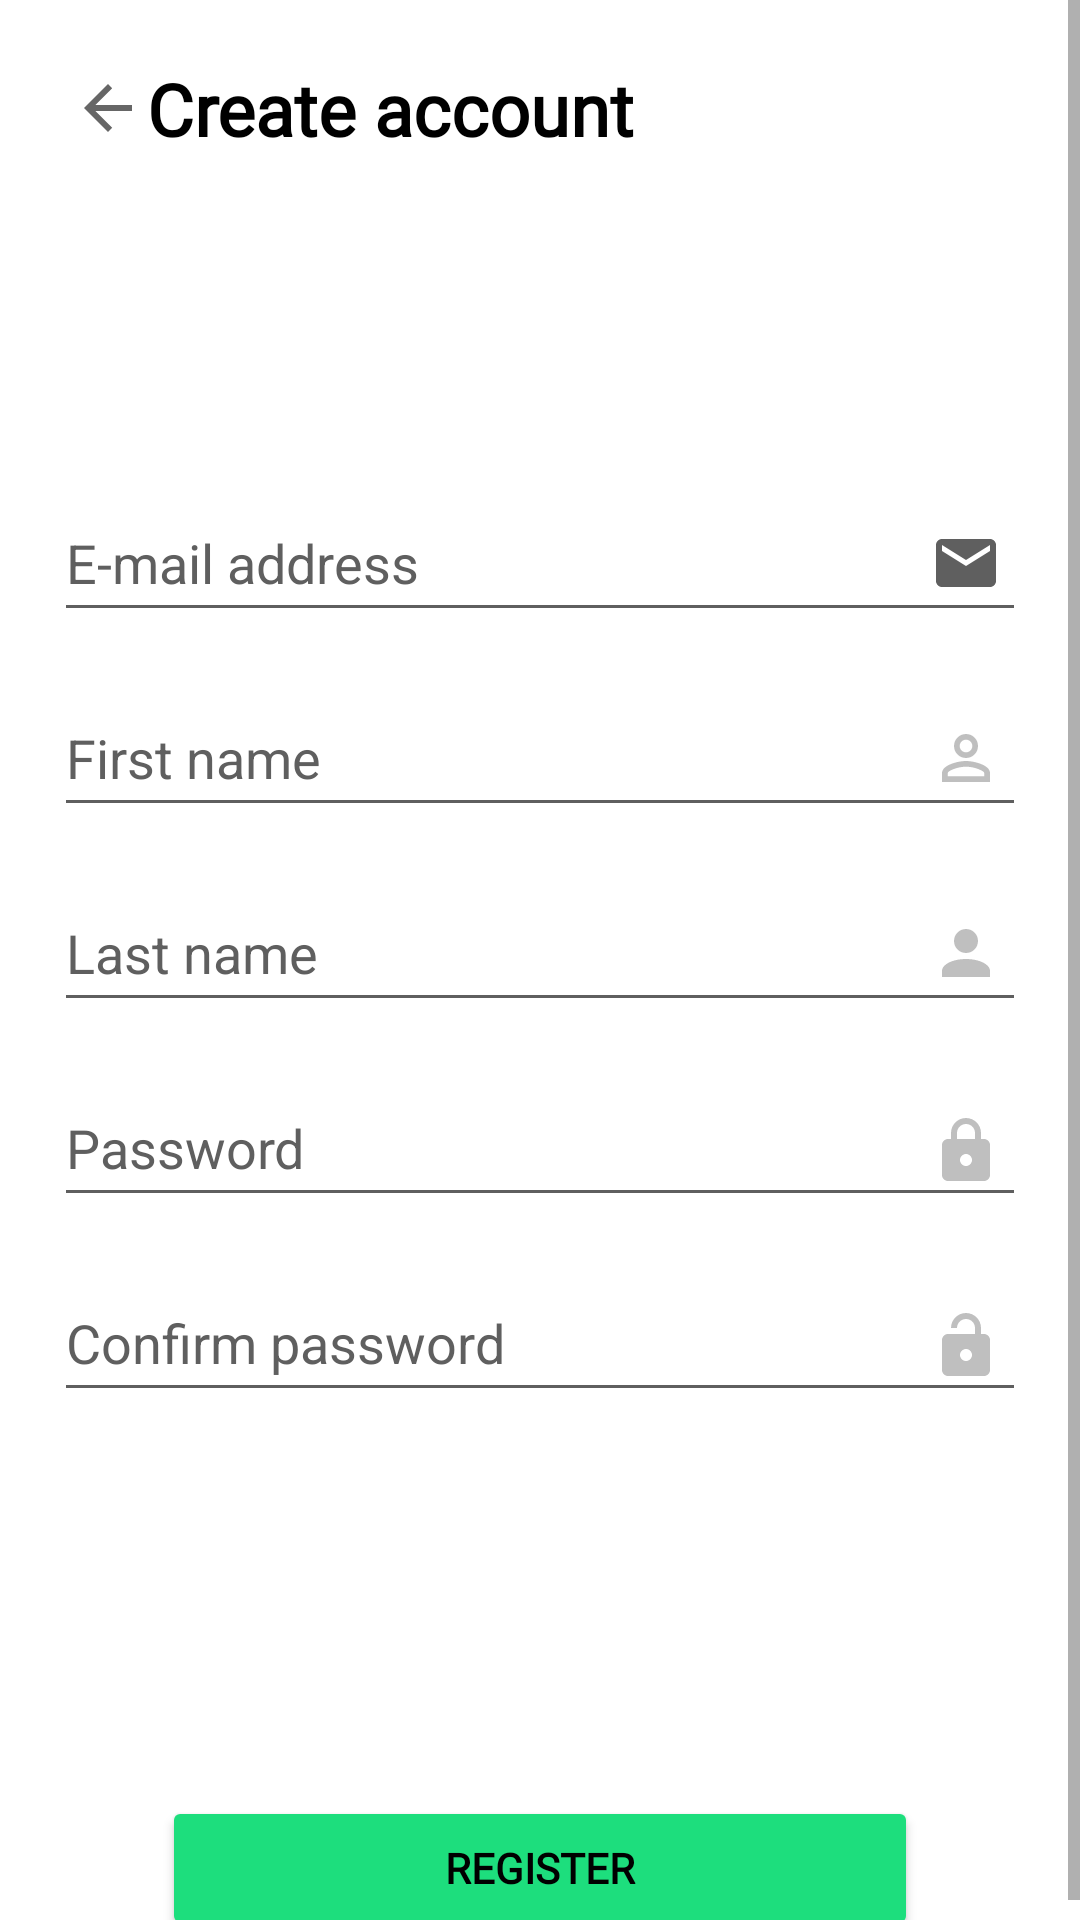

Android layout source for this screen:
<!-- AndroidManifest.xml: application theme Theme.TrickyDex -->
<!-- res/layout/activity_register.xml -->
<?xml version="1.0" encoding="utf-8"?>
<ScrollView xmlns:android="http://schemas.android.com/apk/res/android"
    xmlns:app="http://schemas.android.com/apk/res-auto"
    xmlns:tools="http://schemas.android.com/tools"
    android:layout_width="match_parent"
    android:layout_height="match_parent"
    tools:context=".LoginActivity">


    <androidx.constraintlayout.widget.ConstraintLayout
        android:layout_width="match_parent"
        android:layout_height="wrap_content"
        android:layout_marginBottom="24dp"
        android:background="@color/white"
        android:backgroundTintMode="add">

        <TextView
            android:id="@+id/textConnect2"
            android:layout_width="262dp"
            android:layout_height="wrap_content"
            android:fontFamily="@font/roboto"
            android:text="@string/create_account"
            android:textColor="@color/black"
            android:textSize="24sp"
            android:textStyle="bold"
            app:layout_constraintBottom_toBottomOf="@+id/backButton"
            app:layout_constraintEnd_toStartOf="@+id/guidelineRight"
            app:layout_constraintStart_toStartOf="@+id/guidelineLeft"
            app:layout_constraintTop_toTopOf="@+id/backButton" />

        <androidx.constraintlayout.widget.Guideline
            android:id="@+id/guidelineTitle"
            android:layout_width="wrap_content"
            android:layout_height="wrap_content"
            android:orientation="vertical"
            app:layout_constraintGuide_percent="0.05" />

        <androidx.constraintlayout.widget.Guideline
            android:id="@+id/guidelineLeft"
            android:layout_width="wrap_content"
            android:layout_height="wrap_content"
            android:orientation="vertical"
            app:layout_constraintGuide_percent="0.15" />

        <androidx.constraintlayout.widget.Guideline
            android:id="@+id/guidelineRight"
            android:layout_width="wrap_content"
            android:layout_height="wrap_content"
            android:orientation="vertical"
            app:layout_constraintGuide_percent="0.85" />

        <androidx.constraintlayout.widget.Guideline
            android:id="@+id/guideline2"
            android:layout_width="wrap_content"
            android:layout_height="wrap_content"
            android:orientation="vertical"
            app:layout_constraintGuide_percent="0.95" />

        <androidx.constraintlayout.widget.Guideline
            android:id="@+id/guidelineHorizontal"
            android:layout_width="wrap_content"
            android:layout_height="wrap_content"
            android:orientation="horizontal"
            app:layout_constraintGuide_percent="0.25" />

        <Button
            android:id="@+id/buttonRegister"
            android:layout_width="0dp"
            android:layout_height="wrap_content"
            android:layout_marginTop="128dp"
            android:backgroundTint="@color/button_register"
            android:elevation="3dp"
            android:fontFamily="@font/roboto_medium"
            android:text="@string/register"
            android:textColor="@color/black"
            android:textSize="14sp"
            android:textStyle="bold"
            app:layout_constraintEnd_toStartOf="@+id/guidelineRight"
            app:layout_constraintStart_toStartOf="@+id/guidelineLeft"
            app:layout_constraintTop_toBottomOf="@+id/editTextConfirmPassword" />

        <ImageView
            android:id="@+id/backButton"
            android:layout_width="wrap_content"
            android:layout_height="wrap_content"
            android:layout_marginTop="24dp"
            android:backgroundTint="?attr/greyLogo"
            android:contentDescription="@string/back_button"
            app:layout_constraintEnd_toStartOf="@+id/guidelineLeft"
            app:layout_constraintStart_toStartOf="@+id/guidelineTitle"
            app:layout_constraintTop_toTopOf="parent"
            app:srcCompat="?attr/actionModeCloseDrawable" />

        <EditText
            android:id="@+id/editTextEmailRegister"
            style="@style/Widget.AppCompat.EditText"
            android:layout_width="0dp"
            android:layout_height="wrap_content"
            android:backgroundTint="?attr/greyLogo"
            android:drawableEnd="@drawable/email"
            android:ems="10"
            android:hint="@string/e_mail_address"
            android:importantForAutofill="no"
            android:inputType="textEmailAddress"
            android:singleLine="true"
            android:textColor="?attr/greyLogo"
            android:textColorHighlight="@color/blue_title"
            android:textColorHint="?attr/greyLogo"
            android:textColorLink="@color/blue_title"
            app:layout_constraintEnd_toStartOf="@+id/guideline2"
            app:layout_constraintStart_toStartOf="@+id/guidelineTitle"
            app:layout_constraintTop_toTopOf="@+id/guidelineHorizontal" />

        <EditText
            android:id="@+id/editTextFirstName"
            android:layout_width="0dp"
            android:layout_height="wrap_content"
            android:layout_marginTop="16dp"
            android:backgroundTint="?attr/greyLogo"
            android:drawableEnd="@drawable/first_name"
            android:ems="10"
            android:hint="@string/first_name"
            android:importantForAutofill="no"
            android:inputType="textPersonName"
            android:textColor="?attr/greyLogo"
            android:textColorHighlight="@android:color/transparent"
            android:textColorHint="?attr/greyLogo"
            app:layout_constraintEnd_toStartOf="@+id/guideline2"
            app:layout_constraintStart_toStartOf="@+id/guidelineTitle"
            app:layout_constraintTop_toBottomOf="@+id/editTextEmailRegister" />

        <EditText
            android:id="@+id/editTextFirstLastName"
            android:layout_width="0dp"
            android:layout_height="wrap_content"
            android:layout_marginTop="16dp"
            android:backgroundTint="?attr/greyLogo"
            android:drawableEnd="@drawable/last_name"
            android:ems="10"
            android:hint="@string/last_name"
            android:importantForAutofill="no"
            android:inputType="textPersonName"
            android:textColor="?attr/greyLogo"
            android:textColorHighlight="@android:color/transparent"
            android:textColorHint="?attr/greyLogo"
            app:layout_constraintEnd_toStartOf="@+id/guideline2"
            app:layout_constraintHorizontal_bias="0.0"
            app:layout_constraintStart_toStartOf="@+id/guidelineTitle"
            app:layout_constraintTop_toBottomOf="@+id/editTextFirstName" />

        <EditText
            android:id="@+id/editTextPasswordRegister"
            android:layout_width="0dp"
            android:layout_height="wrap_content"
            android:layout_marginTop="16dp"
            android:backgroundTint="?attr/greyLogo"
            android:drawableEnd="@drawable/password"
            android:ems="10"
            android:hint="@string/password"
            android:importantForAutofill="no"
            android:inputType="textPassword"
            android:textColor="?attr/greyLogo"
            android:textColorHighlight="@android:color/transparent"
            android:textColorHint="?attr/greyLogo"
            app:layout_constraintEnd_toStartOf="@+id/guideline2"
            app:layout_constraintStart_toStartOf="@+id/guidelineTitle"
            app:layout_constraintTop_toBottomOf="@+id/editTextFirstLastName" />

        <EditText
            android:id="@+id/editTextConfirmPassword"
            android:layout_width="0dp"
            android:layout_height="wrap_content"
            android:layout_marginTop="16dp"
            android:backgroundTint="?attr/greyLogo"
            android:drawableEnd="@drawable/confirm_password"
            android:ems="10"
            android:hint="@string/confirm_password"
            android:importantForAutofill="no"
            android:inputType="textPassword"
            android:textColor="?attr/greyLogo"
            android:textColorHighlight="@android:color/transparent"
            android:textColorHint="?attr/greyLogo"
            app:layout_constraintEnd_toStartOf="@+id/guideline2"
            app:layout_constraintHorizontal_bias="0.0"
            app:layout_constraintStart_toStartOf="@+id/guidelineTitle"
            app:layout_constraintTop_toBottomOf="@+id/editTextPasswordRegister" />

        <ProgressBar
            android:id="@+id/progressBarRegister"
            style="?android:attr/progressBarStyle"
            android:layout_width="wrap_content"
            android:layout_height="wrap_content"
            android:visibility="gone"
            app:layout_constraintBottom_toBottomOf="parent"
            app:layout_constraintEnd_toStartOf="@+id/guideline2"
            app:layout_constraintStart_toStartOf="@+id/guidelineTitle"
            app:layout_constraintTop_toTopOf="parent" />

    </androidx.constraintlayout.widget.ConstraintLayout>
</ScrollView>
<!-- resources referenced by this layout -->
<resources>
  <color name="black">#FF000000</color>
  <color name="blue_title">#1A73E9</color>
  <color name="white">#FFFFFFFF</color>
  <!-- drawable email (drawable) -->
  <?xml version="1.0" encoding="utf-8"?>
   <vector xmlns:android="http://schemas.android.com/apk/res/android"
          android:width="32dp"
          android:height="32dp"
          android:viewportWidth="32"
          android:viewportHeight="32">
          <group>
              <clip-path
                  android:pathData="M24 12l-8 5l-8-5v-2l8 5l8-5v2zm0-4H8c-1.11 0-2 0.89-2 2v12c0 0.53 0.21 1.04 0.59 1.41C6.96 23.8 7.47 24 8 24h16c0.53 0 1.04-0.21 1.41-0.59C25.8 23.04 26 22.53 26 22V10c0-1.11-0.9-2-2-2z"/>
              <group>
                  <path
                      android:fillColor="?attr/greyLogo"
                      android:pathData="M0 0h32v32H0z"/>
              </group>
          </group>
      </vector>
  <!-- drawable first_name (drawable) -->
  <?xml version="1.0" encoding="utf-8"?>
  <vector xmlns:android="http://schemas.android.com/apk/res/android"
      android:width="32dp"
      android:height="32dp"
      android:viewportWidth="32"
      android:viewportHeight="32">
      <group>
          <clip-path
              android:pathData="M16 9.9c1.16 0 2.1 0.94 2.1 2.1c0 1.16-0.94 2.1-2.1 2.1c-1.16 0-2.1-0.94-2.1-2.1c0-1.16 0.94-2.1 2.1-2.1zm0 9c2.97 0 6.1 1.46 6.1 2.1v1.1H9.9V21c0-0.64 3.13-2.1 6.1-2.1zM16 8c-2.21 0-4 1.79-4 4s1.79 4 4 4s4-1.79 4-4s-1.79-4-4-4zm0 9c-2.67 0-8 1.34-8 4v3h16v-3c0-2.66-5.33-4-8-4z"/>
          <group>
              <path
                  android:fillColor="?attr/greyLogo"
                  android:fillAlpha="0.4"
                  android:pathData="M0 0h32v32H0z"/>
          </group>
      </group>
  </vector>
  <!-- drawable last_name (drawable) -->
  <?xml version="1.0" encoding="utf-8"?>
  <vector xmlns:android="http://schemas.android.com/apk/res/android"
      android:width="32dp"
      android:height="32dp"
      android:viewportWidth="32"
      android:viewportHeight="32">
      <group>
          <clip-path
              android:pathData="M16 8c1.06 0 2.08 0.42 2.83 1.17S20 10.94 20 12s-0.42 2.08-1.17 2.83S17.06 16 16 16s-2.08-0.42-2.83-1.17S12 13.06 12 12s0.42-2.08 1.17-2.83S14.94 8 16 8zm0 10c4.42 0 8 1.79 8 4v2H8v-2c0-2.21 3.58-4 8-4z"/>
          <group>
              <path
                  android:fillColor="?attr/greyLogo"
                  android:fillAlpha="0.4"
                  android:pathData="M0 0h32v32H0z"/>
          </group>
      </group>
  </vector>
  <string name="back_button">back button</string>
  <string name="confirm_password">Confirm password</string>
  <string name="create_account">Create account</string>
  <string name="e_mail_address">E-mail address</string>
  <string name="first_name">First name</string>
  <string name="last_name">Last name</string>
  <string name="password">Password</string>
  <string name="register">REGISTER</string>
  <style name="Theme.TrickyDex" parent="Theme.MaterialComponents.Light.NoActionBar">
          
          <item name="colorPrimary">@color/blue_button_login</item>
          <item name="colorPrimaryVariant">@color/blue_title</item>
          <item name="colorOnPrimary">@color/black</item>
  
  
  
  
          
          <item name="android:statusBarColor" tools:targetApi="l">?attr/colorPrimaryVariant</item>
          
          <item name="colorLoginText">@color/black</item>
          <item name="greyLogo">@color/dark_grey_logo</item>
      </style>
  <color name="blue_button_login">#1DC7DE</color>
  <color name="dark_grey_logo">#5F5F5F</color>
</resources>
